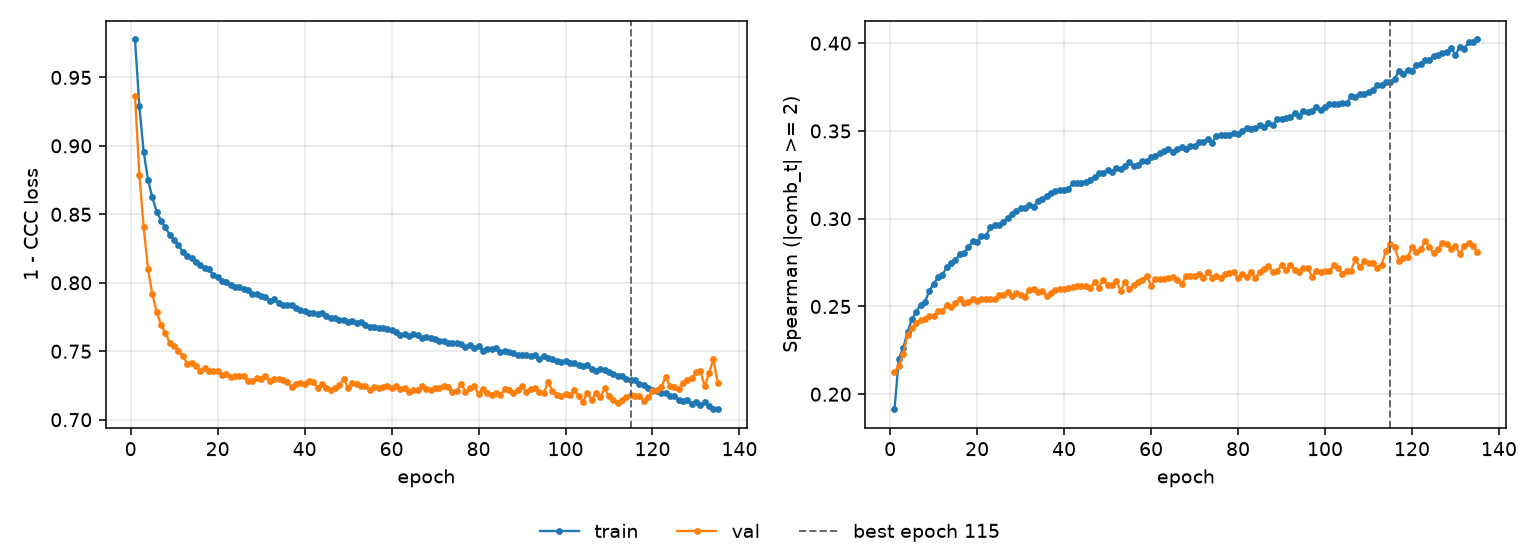

The file beside this chart, header and first rows:
epoch, tr_loss, vl_loss, tr_sp, vl_sp, is_best
1, 0.9777, 0.9367, 0.1915, 0.2128, False
2, 0.9291, 0.8789, 0.2202, 0.2159, False
3, 0.8955, 0.8405, 0.2265, 0.2231, False
4, 0.8749, 0.8097, 0.2353, 0.234, False
5, 0.8623, 0.7915, 0.2428, 0.2377, False
6, 0.8518, 0.7785, 0.247, 0.2408, False
7, 0.8454, 0.7693, 0.2511, 0.2423, False
8, 0.8404, 0.7633, 0.2524, 0.2431, False
9, 0.835, 0.7561, 0.2589, 0.2448, False
10, 0.8313, 0.7538, 0.2629, 0.2445, False
11, 0.8274, 0.7503, 0.2667, 0.2476, False
12, 0.8227, 0.7466, 0.2679, 0.2473, False
13, 0.8199, 0.7409, 0.2723, 0.2511, False
14, 0.8181, 0.7416, 0.2749, 0.2499, False
15, 0.8152, 0.7393, 0.2763, 0.2519, False
16, 0.8128, 0.7358, 0.2798, 0.2541, False
17, 0.8109, 0.7374, 0.2806, 0.2521, False
18, 0.8098, 0.7358, 0.2836, 0.2525, False
19, 0.8059, 0.7356, 0.2872, 0.2542, False
20, 0.8039, 0.7359, 0.287, 0.2531, False
21, 0.8013, 0.7324, 0.2899, 0.254, False
22, 0.8006, 0.7331, 0.2899, 0.254, False
23, 0.7982, 0.7315, 0.2952, 0.2544, False
24, 0.7973, 0.732, 0.2961, 0.2543, False
25, 0.7967, 0.7321, 0.2964, 0.2566, False
26, 0.7953, 0.7316, 0.2982, 0.2567, False
27, 0.7946, 0.7279, 0.3006, 0.258, False
28, 0.7917, 0.728, 0.3028, 0.2561, False
29, 0.7918, 0.7302, 0.3043, 0.2576, False
30, 0.7905, 0.7295, 0.306, 0.2564, False
31, 0.7895, 0.7317, 0.3059, 0.2556, False
32, 0.7868, 0.7283, 0.308, 0.2594, False
33, 0.7879, 0.7295, 0.307, 0.2597, False
34, 0.785, 0.7294, 0.3103, 0.2581, False
35, 0.784, 0.7292, 0.311, 0.2591, False
36, 0.7837, 0.7278, 0.3131, 0.2558, False
37, 0.7839, 0.7237, 0.3145, 0.2579, False
38, 0.7814, 0.7259, 0.3159, 0.2592, False
39, 0.7798, 0.7272, 0.3164, 0.2601, False
40, 0.7795, 0.7258, 0.3162, 0.2601, False
41, 0.7783, 0.7282, 0.3172, 0.2606, False
42, 0.7776, 0.7277, 0.3201, 0.2612, False
43, 0.7774, 0.7234, 0.3201, 0.2616, False
44, 0.7782, 0.7263, 0.3205, 0.2618, False
45, 0.7754, 0.7235, 0.3206, 0.2618, False
46, 0.7744, 0.7215, 0.3223, 0.2604, False
47, 0.7743, 0.7233, 0.3237, 0.264, False
48, 0.7725, 0.7253, 0.3258, 0.2607, False
49, 0.7725, 0.7298, 0.3261, 0.2654, False
50, 0.7713, 0.7234, 0.3276, 0.2625, False
51, 0.7718, 0.7271, 0.3264, 0.262, False
52, 0.7703, 0.7261, 0.3288, 0.2647, False
53, 0.7711, 0.7249, 0.3286, 0.2589, False
54, 0.7691, 0.7245, 0.3299, 0.2638, False
55, 0.7678, 0.7216, 0.3324, 0.2599, False
56, 0.7676, 0.7235, 0.33, 0.2622, False
57, 0.7668, 0.7232, 0.3308, 0.2641, False
58, 0.7672, 0.7236, 0.333, 0.265, False
59, 0.7664, 0.7246, 0.3329, 0.2676, False
60, 0.7652, 0.7233, 0.3353, 0.2618, False
... 75 more rows
